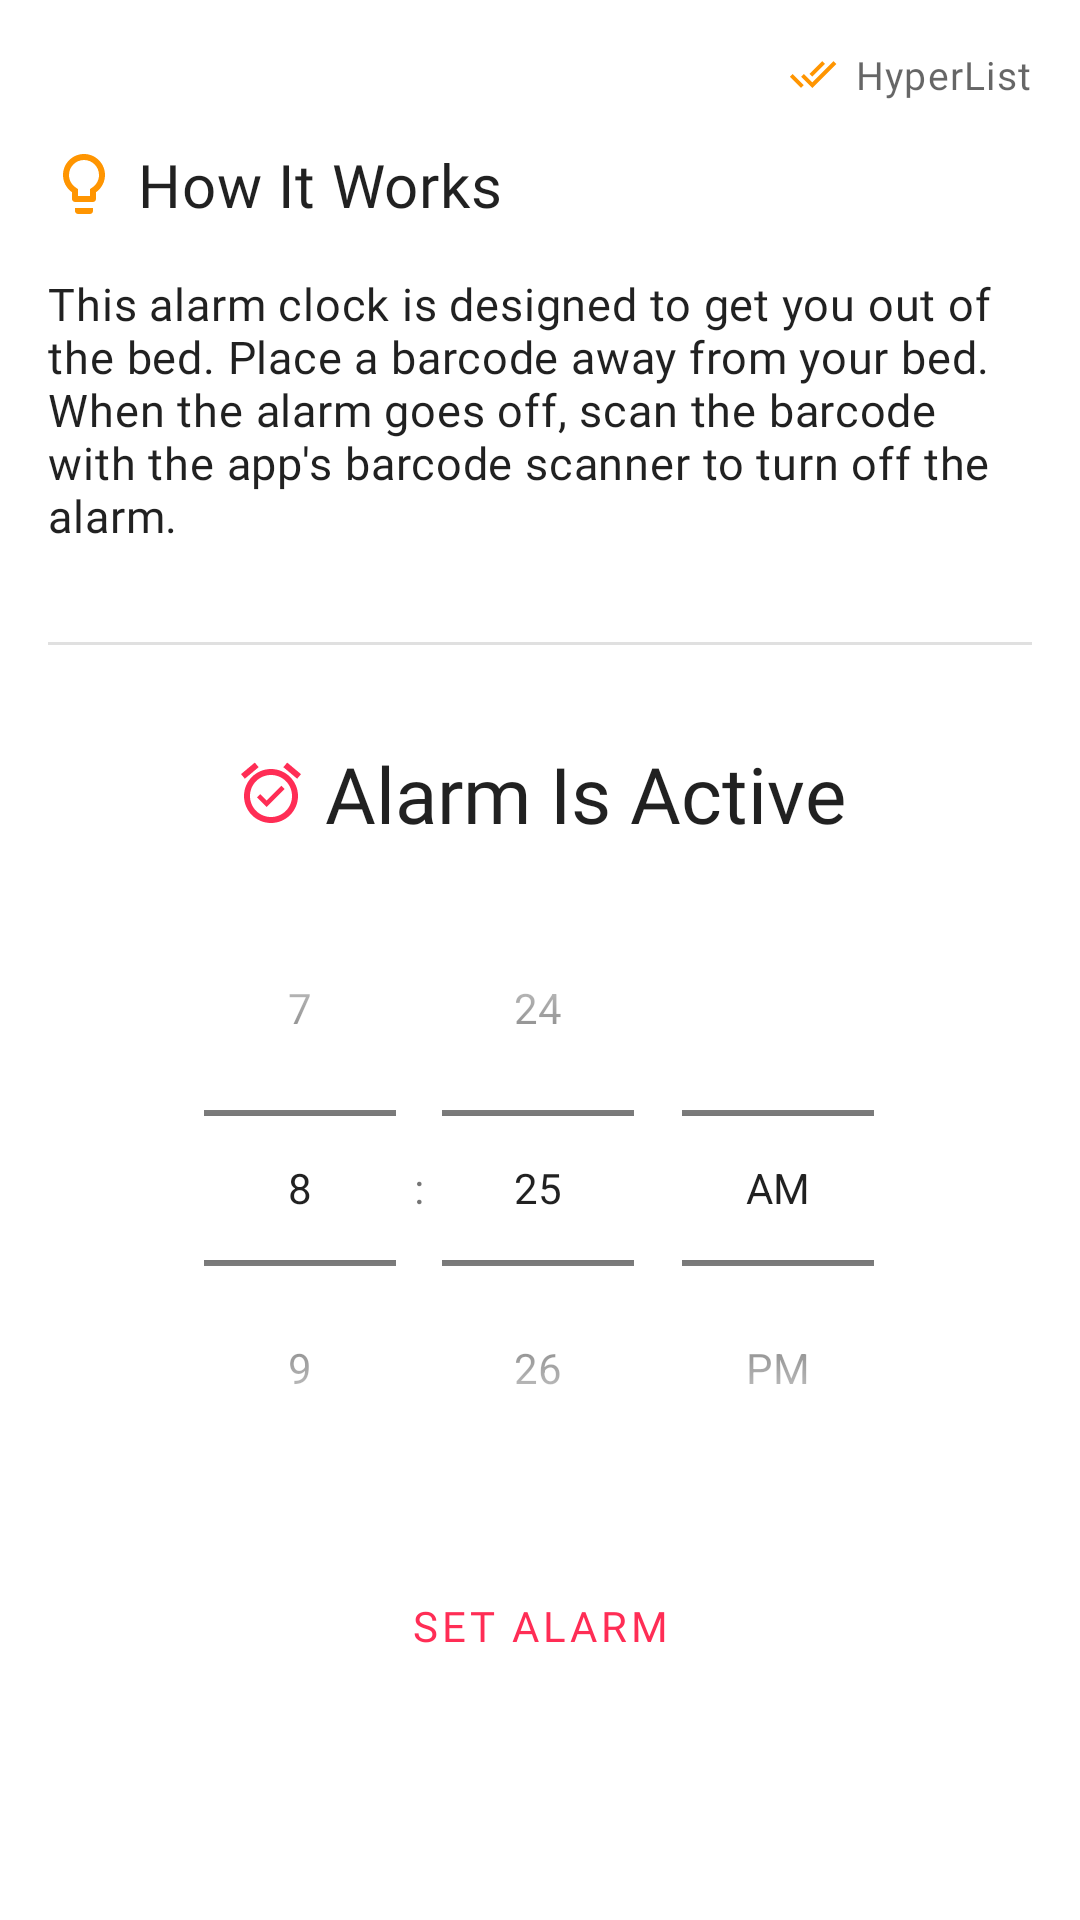

Reconstruct the res/layout file that produces this screen, plus the resources it refers to.
<!-- AndroidManifest.xml: application theme AppTheme -->
<!-- res/layout/fragment_alarm_main.xml -->
<?xml version="1.0" encoding="utf-8"?>
<androidx.constraintlayout.widget.ConstraintLayout xmlns:android="http://schemas.android.com/apk/res/android"
    xmlns:app="http://schemas.android.com/apk/res-auto"
    xmlns:tools="http://schemas.android.com/tools"
    android:layout_width="match_parent"
    android:layout_height="match_parent"
    tools:context=".fragments.AlarmMainFragment" >

    <TextView
        android:id="@+id/alarmInstructionHeading"
        android:layout_width="0dp"
        android:layout_height="wrap_content"
        android:layout_marginStart="16dp"
        android:layout_marginTop="48dp"
        android:layout_marginEnd="16dp"
        android:text="@string/set_alarm_instruction_heading"
        android:textAppearance="@style/TextAppearance.MdcTypographyStyles.Headline6"
        android:drawableStart="@drawable/ic_lightbulb_outline_24dp"
        android:drawablePadding="6dp"
        app:layout_constraintEnd_toEndOf="parent"
        app:layout_constraintStart_toStartOf="parent"
        app:layout_constraintTop_toTopOf="parent" />

    <TextView
        android:id="@+id/alarmInstructionBody"
        android:layout_width="0dp"
        android:layout_height="wrap_content"
        android:layout_marginStart="16dp"
        android:layout_marginTop="16dp"
        android:layout_marginEnd="16dp"
        android:text="@string/set_alarm_instruction_body"
        android:textAppearance="@style/TextAppearance.MdcTypographyStyles.Body2"
        app:layout_constraintEnd_toEndOf="parent"
        app:layout_constraintHorizontal_bias="0.0"
        app:layout_constraintStart_toStartOf="parent"
        app:layout_constraintTop_toBottomOf="@+id/alarmInstructionHeading" />

    <TimePicker
        android:id="@+id/alarmTimePicker"
        android:layout_width="wrap_content"
        android:layout_height="wrap_content"
        android:layout_marginTop="8dp"
        android:timePickerMode="spinner"
        app:layout_constraintEnd_toEndOf="parent"
        app:layout_constraintHorizontal_bias="0.496"
        app:layout_constraintStart_toStartOf="parent"
        app:layout_constraintTop_toBottomOf="@+id/alarmIndicatorTextView" />

    <View
        android:id="@+id/alarmSetterDivider"
        android:layout_width="0dp"
        android:layout_height="1dp"
        android:layout_marginStart="16dp"
        android:layout_marginTop="32dp"
        android:layout_marginEnd="16dp"
        android:background="?android:attr/listDivider"
        app:layout_constraintEnd_toEndOf="parent"
        app:layout_constraintStart_toStartOf="parent"
        app:layout_constraintTop_toBottomOf="@+id/alarmInstructionBody" />

    <TextView
        android:id="@+id/alarmIndicatorTextView"
        android:layout_width="wrap_content"
        android:layout_height="wrap_content"
        android:layout_marginTop="32dp"
        android:drawableStart="@drawable/ic_alarm_on_primary_24dp"
        android:drawablePadding="6dp"
        android:text="@string/set_alarm_indicator"
        android:textAppearance="@style/TextAppearance.MdcTypographyStyles.Headline5"
        app:layout_constraintEnd_toEndOf="parent"
        app:layout_constraintStart_toStartOf="parent"
        app:layout_constraintTop_toBottomOf="@+id/alarmSetterDivider" />

    <Button
        android:id="@+id/setAlarmButton"
        android:layout_width="wrap_content"
        android:layout_height="wrap_content"
        android:layout_marginStart="127dp"
        android:layout_marginTop="16dp"
        android:layout_marginEnd="127dp"
        android:text="@string/set_alarm_button"
        style="?attr/materialButtonOutlinedStyle"
        app:layout_constraintEnd_toEndOf="parent"
        app:layout_constraintStart_toStartOf="parent"
        app:layout_constraintTop_toBottomOf="@+id/alarmTimePicker" />

    <TextView
        android:id="@+id/appLogo"
        android:layout_width="wrap_content"
        android:layout_height="wrap_content"
        android:layout_marginTop="16dp"
        android:drawableStart="@drawable/ic_done_all_logo_24dp"
        android:drawablePadding="6dp"
        android:text="@string/app_name"
        android:textAppearance="@style/TextAppearance.MdcTypographyStyles.Caption"
        app:layout_constraintEnd_toEndOf="@+id/alarmInstructionHeading"
        app:layout_constraintTop_toTopOf="parent" />

</androidx.constraintlayout.widget.ConstraintLayout>
<!-- resources referenced by this layout -->
<resources>
  <!-- drawable ic_alarm_on_primary_24dp (drawable) -->
  <vector android:height="24dp" android:tint="#FF2D55"
      android:viewportHeight="24.0" android:viewportWidth="24.0"
      android:width="24dp" xmlns:android="http://schemas.android.com/apk/res/android">
      <path android:fillColor="#FF000000" android:pathData="M22,5.72l-4.6,-3.86 -1.29,1.53 4.6,3.86L22,5.72zM7.88,3.39L6.6,1.86 2,5.71l1.29,1.53 4.59,-3.85zM12,4c-4.97,0 -9,4.03 -9,9s4.02,9 9,9c4.97,0 9,-4.03 9,-9s-4.03,-9 -9,-9zM12,20c-3.87,0 -7,-3.13 -7,-7s3.13,-7 7,-7 7,3.13 7,7 -3.13,7 -7,7zM10.54,14.53L8.41,12.4l-1.06,1.06 3.18,3.18 6,-6 -1.06,-1.06 -4.93,4.95z"/>
  </vector>
  <!-- drawable ic_done_all_logo_24dp (drawable) -->
  <vector android:height="16dp" android:tint="#FF9501"
      android:viewportHeight="24.0" android:viewportWidth="24.0"
      android:width="16dp" xmlns:android="http://schemas.android.com/apk/res/android">
      <path android:fillColor="#FF000000" android:pathData="M18,7l-1.41,-1.41 -6.34,6.34 1.41,1.41L18,7zM22.24,5.59L11.66,16.17 7.48,12l-1.41,1.41L11.66,19l12,-12 -1.42,-1.41zM0.41,13.41L6,19l1.41,-1.41L1.83,12 0.41,13.41z"/>
  </vector>
  <!-- drawable ic_lightbulb_outline_24dp (drawable) -->
  <vector android:height="24dp" android:tint="#FF9501"
      android:viewportHeight="24.0" android:viewportWidth="24.0"
      android:width="24dp" xmlns:android="http://schemas.android.com/apk/res/android">
      <path android:fillColor="#FF000000" android:pathData="M9,21c0,0.55 0.45,1 1,1h4c0.55,0 1,-0.45 1,-1v-1L9,20v1zM12,2C8.14,2 5,5.14 5,9c0,2.38 1.19,4.47 3,5.74L8,17c0,0.55 0.45,1 1,1h6c0.55,0 1,-0.45 1,-1v-2.26c1.81,-1.27 3,-3.36 3,-5.74 0,-3.86 -3.14,-7 -7,-7zM14.85,13.1l-0.85,0.6L14,16h-4v-2.3l-0.85,-0.6C7.8,12.16 7,10.63 7,9c0,-2.76 2.24,-5 5,-5s5,2.24 5,5c0,1.63 -0.8,3.16 -2.15,4.1z"/>
  </vector>
  <string name="app_name">HyperList</string>
  <string name="set_alarm_button">Set Alarm</string>
  <string name="set_alarm_indicator">Alarm Is Active</string>
  <string name="set_alarm_instruction_body">This alarm clock is designed to get you out of the bed. Place a barcode away from your bed. When the alarm goes off, scan the barcode with the app\'s barcode scanner to turn off the alarm.</string>
  <string name="set_alarm_instruction_heading">How It Works</string>
  <style name="TextAppearance.MdcTypographyStyles.Body2" parent="TextAppearance.MaterialComponents.Body2">
          <item name="fontFamily">@font/source_sans_pro</item>
          <item name="android:fontFamily">@font/source_sans_pro</item>
          <item name="android:textSize">15sp</item>
      </style>
  <style name="TextAppearance.MdcTypographyStyles.Caption" parent="TextAppearance.MaterialComponents.Caption">
          <item name="fontFamily">@font/source_sans_pro</item>
          <item name="android:fontFamily">@font/source_sans_pro</item>
          <item name="android:textSize">13sp</item>
      </style>
  <style name="TextAppearance.MdcTypographyStyles.Headline5" parent="TextAppearance.MaterialComponents.Headline5">
          <item name="fontFamily">@font/source_sans_pro</item>
          <item name="android:fontFamily">@font/source_sans_pro</item>
          <item name="android:textSize">26sp</item>
      </style>
  <style name="TextAppearance.MdcTypographyStyles.Headline6" parent="TextAppearance.MaterialComponents.Headline6">
          <item name="fontFamily">@font/source_sans_pro</item>
          <item name="android:fontFamily">@font/source_sans_pro</item>
          <item name="android:textSize">20sp</item>
      </style>
  <style name="AppTheme" parent="Theme.MaterialComponents.Light.NoActionBar">
          
          <item name="colorPrimary">@color/colorPrimary</item>
          <item name="colorPrimaryDark">@color/colorPrimaryDark</item>
          <item name="colorAccent">@color/colorAccent</item>
          <item name="fontFamily">@font/source_sans_pro</item>
      </style>
  <color name="colorPrimary">#FF2D55</color>
  <color name="colorPrimaryDark">#FF385F</color>
  <color name="colorAccent">#007AFF</color>
</resources>
